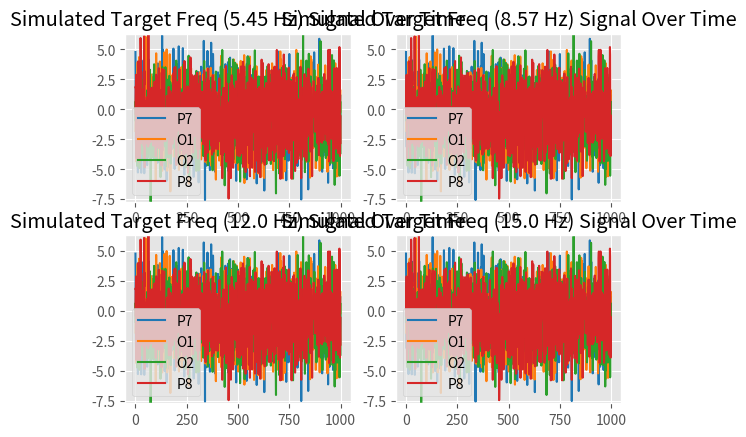

The matplotlib source for this figure:
# simulate eeg 

# Notes:
# - no TIME column
# - have to close plot before saving files. Verify plot when running
# - no DC offset like Emotiv's - Values are mostly centered around zero. 


import numpy as np
import matplotlib.pyplot as plt
import pandas as pd
import os
plt.style.use('ggplot')
my_colors = ['tab:blue', 'tab:orange', 'tab:green', 'tab:red']

channels = ['P7', 'O1', 'O2', 'P8']
num_targets = 4
target_pd = pd.DataFrame(columns=channels)
target_pd_list = [target_pd] * num_targets

sample_rate = 128.0
num_seconds = 100
samples = int(sample_rate * num_seconds)

mean = 0
stdev = 2
variance = stdev ** 2
a = (mean - (variance / 2))
b = ((mean * 2) - a)
# time goes from 0 to number of seconds with spacing of 1/sample_rate
# sampling frequency is 128 Hz - 100 sec of data
timeList = np.arange(0, num_seconds, 1/sample_rate)

target_freqs = [5.45, 8.57, 12.0, 15.0]

# set data for each dataframe
for i in range(num_targets):
	for channel in channels:
		white_noise = np.random.normal(mean, stdev, samples)
		noise = np.random.uniform(a, b, samples)
		drift = np.random.uniform(0, 1, samples) * np.random.choice(np.arange(-1, 1, 100))
		target_signal_channel = np.sin(2 * np.pi * target_freqs[i] * timeList) * noise + drift + white_noise
		target_pd_list[i][channel] = target_signal_channel


def plot_time_all(data, start=0, end=1000):
	# plot list of df for all channels
	fig, axs = plt.subplots(2, 2)
	for i in range(num_targets):
		for color, channel in enumerate(channels):
			data[i][channel][start:end].plot(x=timeList, y=channel, ax=axs.flatten()[i], color=my_colors[color], title='Simulated Target Freq ({} Hz) Signal Over Time'.format(target_freqs[i]))
		axs.flatten()[i].legend(channels)
		axs.flatten()[i].autoscale(axis='y', tight=True)
	plt.show()

# have to close plot before saving files.
plot_time_all(target_pd_list)

# write to files - if no directory exists, then make one
for i in range(num_targets):
	if not os.path.exists('simulated_recordings'):
		os.makedirs('simulated_recordings')
	target_pd_list[i].to_csv('simulated_recordings/simulated_target_{}.csv'.format(i))

print('done writing files.')


